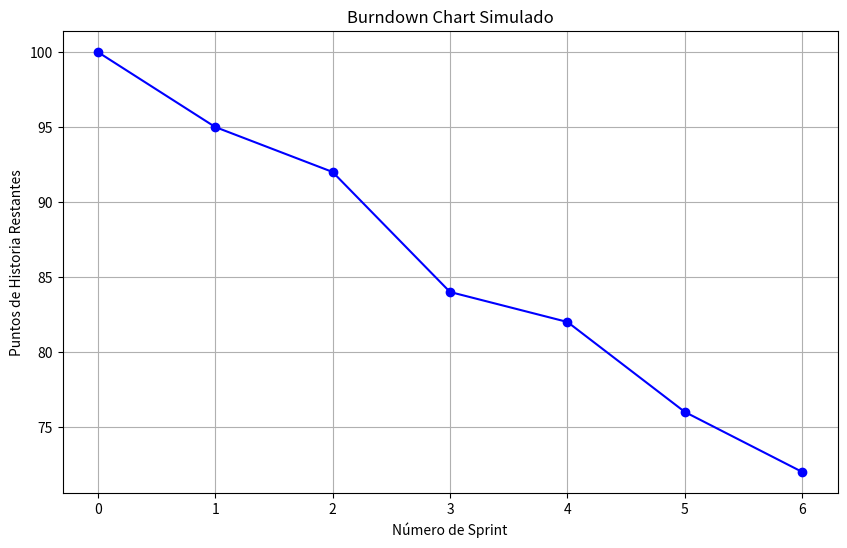

The matplotlib source for this figure:
import matplotlib.pyplot as plt

# Datos de entrada: puntos de historia completados por sprint
historias_por_sprint = [5, 3, 8, 2, 6, 4]  # Ejemplo
puntos_restantes = 100  # Puntos de historia en el backlog
duracion_sprint_dias = 7  # Duración en días

# Calcular la velocidad promedio
velocidad = sum(historias_por_sprint) / len(historias_por_sprint)
print(f"Velocidad promedio: {velocidad:.2f} puntos de historia por sprint")

# Proyectar sprints requeridos
sprints_requeridos = puntos_restantes / velocidad
print(f"Sprints requeridos para completar {puntos_restantes} puntos: {sprints_requeridos:.1f}")

# Proyectar días totales
dias_totales = sprints_requeridos * duracion_sprint_dias
print(f"Días estimados: {dias_totales:.0f} días (~{dias_totales/7:.1f} semanas)")

# Generar datos para Burndown Chart
sprints = list(range(1, len(historias_por_sprint) + 1))
puntos_acumulados = [puntos_restantes - sum(historias_por_sprint[:i+1]) for i in range(len(historias_por_sprint))]
puntos_acumulados.insert(0, puntos_restantes)  # Sprint inicial
sprints.insert(0, 0)

# Crear Burndown Chart
plt.figure(figsize=(10, 6))
plt.plot(sprints, puntos_acumulados, marker='o', linestyle='-', color='b')
plt.title("Burndown Chart Simulado")
plt.xlabel("Número de Sprint")
plt.ylabel("Puntos de Historia Restantes")
plt.grid(True)
plt.savefig("burndown_chart.png")
plt.show()

print("\nGráfico guardado como 'burndown_chart.png'")
